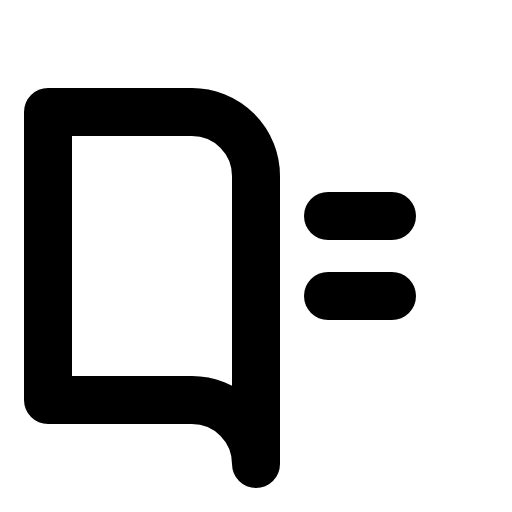
t = 0.00 s
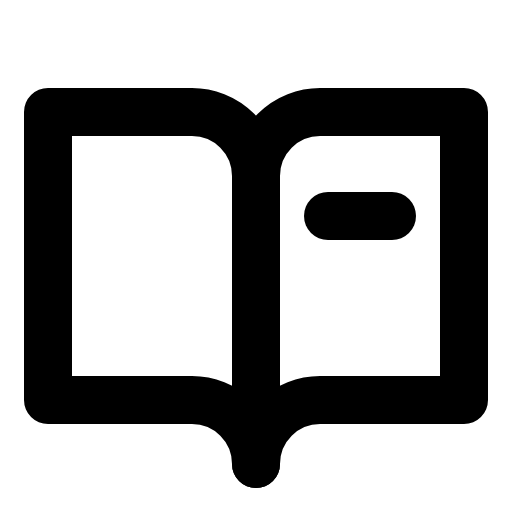
t = 0.90 s
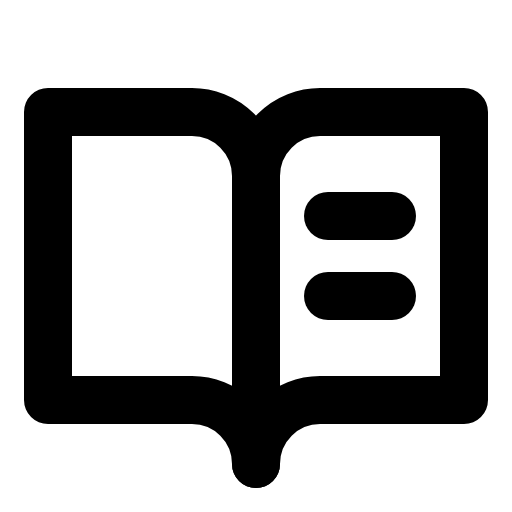
t = 1.28 s
t = 1.65 s: frame unchanged from t = 1.28 s, image omitted
t = 2.03 s: frame unchanged from t = 1.28 s, image omitted

The animated SVG that drew these frames (rendered in a browser with its animation timeline set to each time). Animation: 1 CSS @keyframes rule; one cycle of 2.40 s, repeats indefinitely.

<svg xmlns="http://www.w3.org/2000/svg" viewBox="0 0 256 256">
  <style>
    .draw-line {
      stroke-dasharray: 2000;
      stroke-dashoffset: 0;
    }
    svg:hover .draw-line {
      animation: phosphor-draw-in 1.5s ease-in-out infinite alternate;
    }
    @keyframes phosphor-draw-in {
      0%   { stroke-dashoffset: 2000; }
      100% { stroke-dashoffset: 0; }
    }
  </style><rect width="256" height="256" fill="none"/><path d="M128,88a32,32,0,0,1,32-32h72V200H160a32,32,0,0,0-32,32" fill="none" stroke="currentColor" stroke-linecap="round" stroke-linejoin="round" stroke-width="24" class="draw-line" pathLength="1" style="animation-delay: 0s"/><path d="M24,200H96a32,32,0,0,1,32,32V88A32,32,0,0,0,96,56H24Z" fill="none" stroke="currentColor" stroke-linecap="round" stroke-linejoin="round" stroke-width="24" class="draw-line" pathLength="1" style="animation-delay: 0.3s"/><line x1="164" y1="108" x2="196" y2="108" fill="none" stroke="currentColor" stroke-linecap="round" stroke-linejoin="round" stroke-width="24" class="draw-line" pathLength="1" style="animation-delay: 0.6s"/><line x1="164" y1="148" x2="196" y2="148" fill="none" stroke="currentColor" stroke-linecap="round" stroke-linejoin="round" stroke-width="24" class="draw-line" pathLength="1" style="animation-delay: 0.9s"/></svg>
